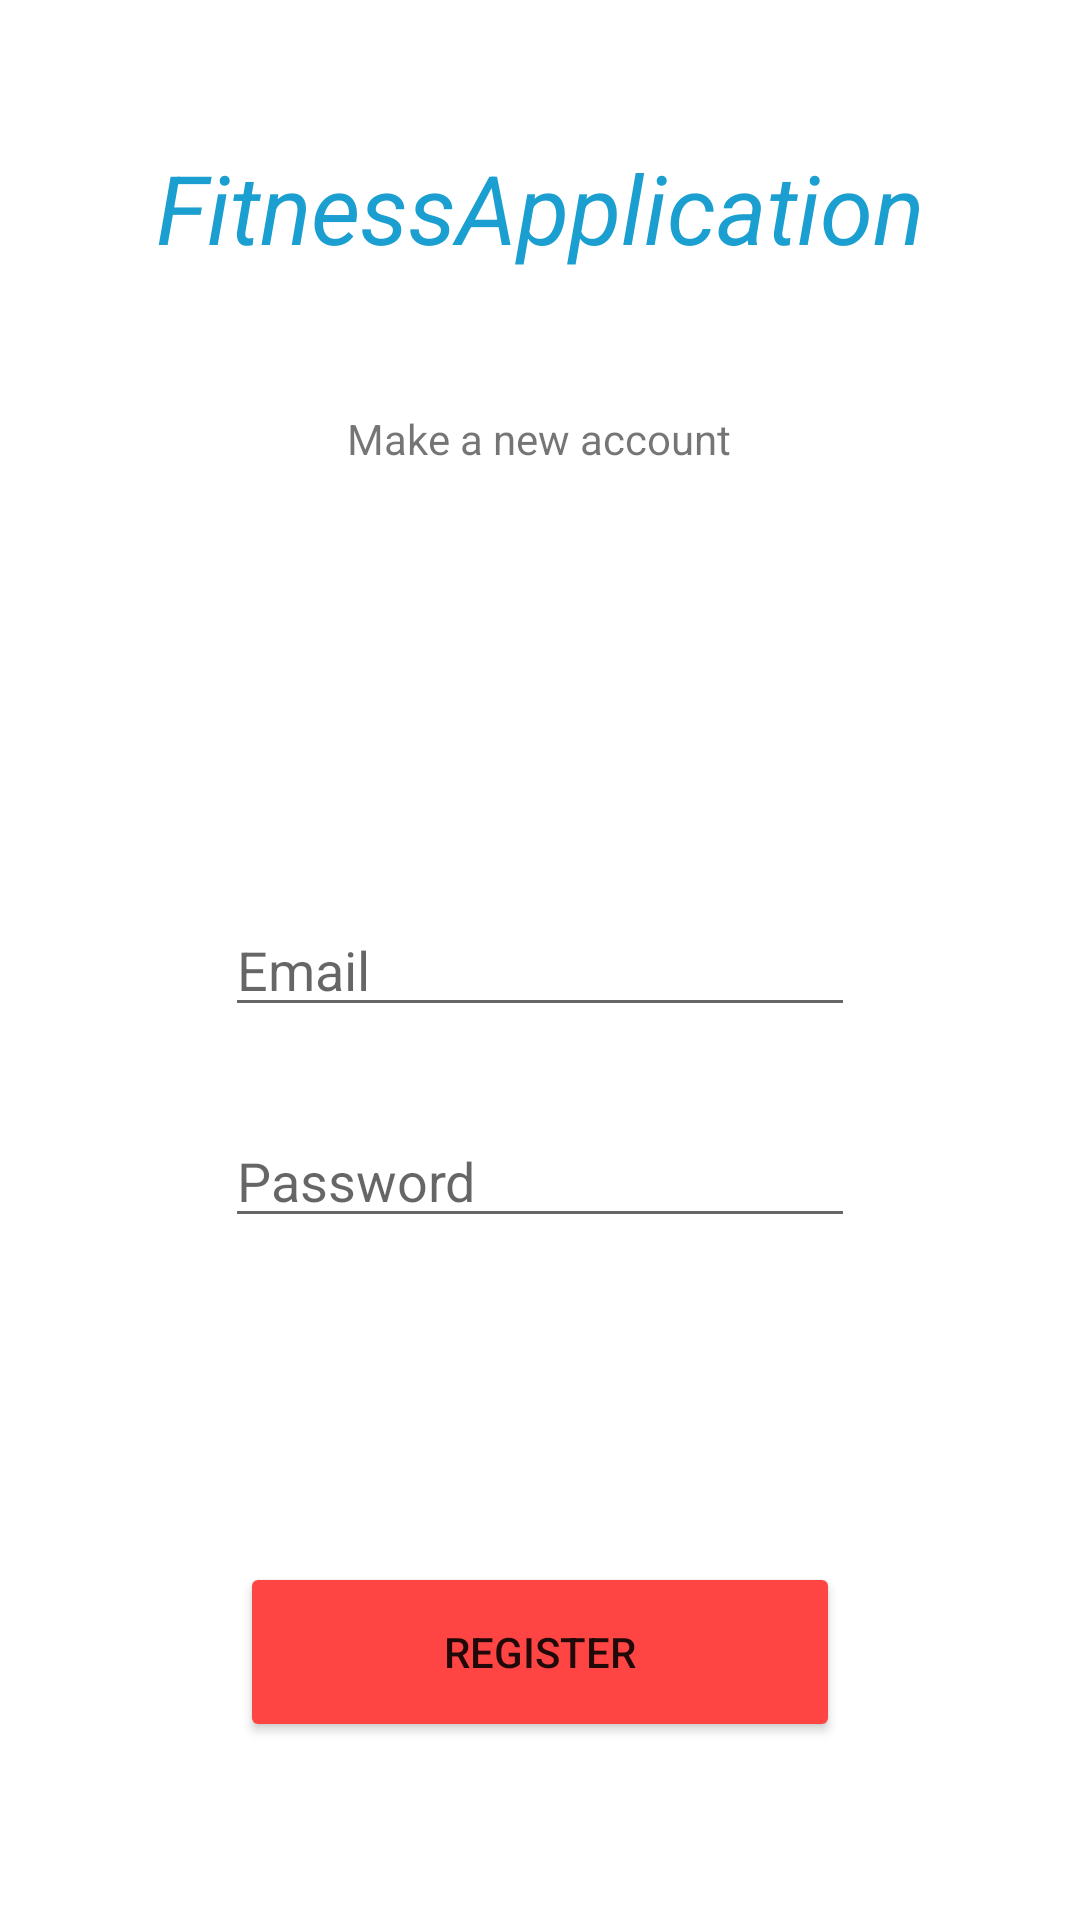

Here is an Android app screen rendered from its layout file. Give the layout XML and the strings, colors and styles it references.
<!-- AndroidManifest.xml: application theme Theme.FitnessApplication -->
<!-- res/layout/activity_register.xml -->
<?xml version="1.0" encoding="utf-8"?>
<androidx.constraintlayout.widget.ConstraintLayout xmlns:android="http://schemas.android.com/apk/res/android"
    xmlns:app="http://schemas.android.com/apk/res-auto"
    xmlns:tools="http://schemas.android.com/tools"
    android:layout_width="match_parent"
    android:layout_height="match_parent"
    tools:context=".RegisterActivity">

    <Button
        android:id="@+id/btnRegister"
        android:layout_width="200dp"
        android:layout_height="60dp"
        android:layout_marginBottom="132dp"
        android:onClick="registerUser"
        android:text="@string/register"
        android:backgroundTint="@android:color/holo_red_light"
        app:layout_constraintBottom_toBottomOf="parent"
        app:layout_constraintEnd_toEndOf="parent"
        app:layout_constraintStart_toStartOf="parent"
        app:layout_constraintTop_toBottomOf="@+id/textView2" />

    <TextView
        android:id="@+id/textView2"
        android:layout_width="wrap_content"
        android:layout_height="wrap_content"
        android:layout_marginTop="120dp"
        android:layout_marginBottom="430dp"
        android:text="@string/app_name"
        android:textColor="@color/darkskyblue"
        android:textSize="32dp"
        android:textStyle="italic"
        app:layout_constraintBottom_toTopOf="@+id/btnRegister"
        app:layout_constraintEnd_toEndOf="parent"
        app:layout_constraintStart_toStartOf="parent"
        app:layout_constraintTop_toTopOf="parent" />

    <EditText
        android:id="@+id/registerEmail"
        android:layout_width="wrap_content"
        android:layout_height="wrap_content"
        android:layout_marginTop="301dp"
        android:ems="10"
        android:hint="@string/email"
        android:inputType="textEmailAddress"
        app:layout_constraintBottom_toTopOf="@+id/btnRegister"
        app:layout_constraintEnd_toEndOf="parent"
        app:layout_constraintStart_toStartOf="parent"
        app:layout_constraintTop_toTopOf="parent"
        app:layout_constraintVertical_bias="0.0" />

    <EditText
        android:id="@+id/registerPassword"
        android:layout_width="wrap_content"
        android:layout_height="wrap_content"
        android:ems="10"
        android:hint="@string/password"
        android:inputType="textPassword"
        app:layout_constraintBottom_toTopOf="@+id/btnRegister"
        app:layout_constraintEnd_toEndOf="parent"
        app:layout_constraintStart_toStartOf="parent"
        app:layout_constraintTop_toBottomOf="@+id/registerEmail"
        app:layout_constraintVertical_bias="0.213" />

    <TextView
        android:id="@+id/registerDisclaimer"
        android:layout_width="wrap_content"
        android:layout_height="wrap_content"
        android:layout_marginTop="46dp"
        android:text="Make a new account"
        app:layout_constraintEnd_toEndOf="parent"
        app:layout_constraintHorizontal_bias="0.498"
        app:layout_constraintStart_toStartOf="parent"
        app:layout_constraintTop_toBottomOf="@+id/textView2" />
</androidx.constraintlayout.widget.ConstraintLayout>
<!-- resources referenced by this layout -->
<resources>
  <color name="darkskyblue">#1B9FD0</color>
  <string name="app_name">FitnessApplication</string>
  <string name="email">Email</string>
  <string name="password">Password</string>
  
      //dynamically setting the email through the logged in user(check account activity)
  <string name="register">Register</string>
  <style name="Theme.FitnessApplication" parent="Theme.MaterialComponents.DayNight.DarkActionBar">
          
          <item name="colorPrimary">@color/actionBarColor</item>
          <item name="colorPrimaryVariant">@color/purple_700</item>
          <item name="colorOnPrimary">@color/white</item>
          
          <item name="colorSecondary">@color/teal_200</item>
          <item name="colorSecondaryVariant">@color/teal_700</item>
          <item name="colorOnSecondary">@color/black</item>
          
          <item name="android:statusBarColor" tools:targetApi="l">?attr/colorPrimaryVariant</item>
          
      </style>
  <color name="actionBarColor">#B23204</color>
  <color name="purple_700">#FF3700B3</color>
  <color name="white">#FFFFFFFF</color>
  <color name="teal_200">#FF03DAC5</color>
  <color name="teal_700">#FF018786</color>
  <color name="black">#FF000000</color>
</resources>
